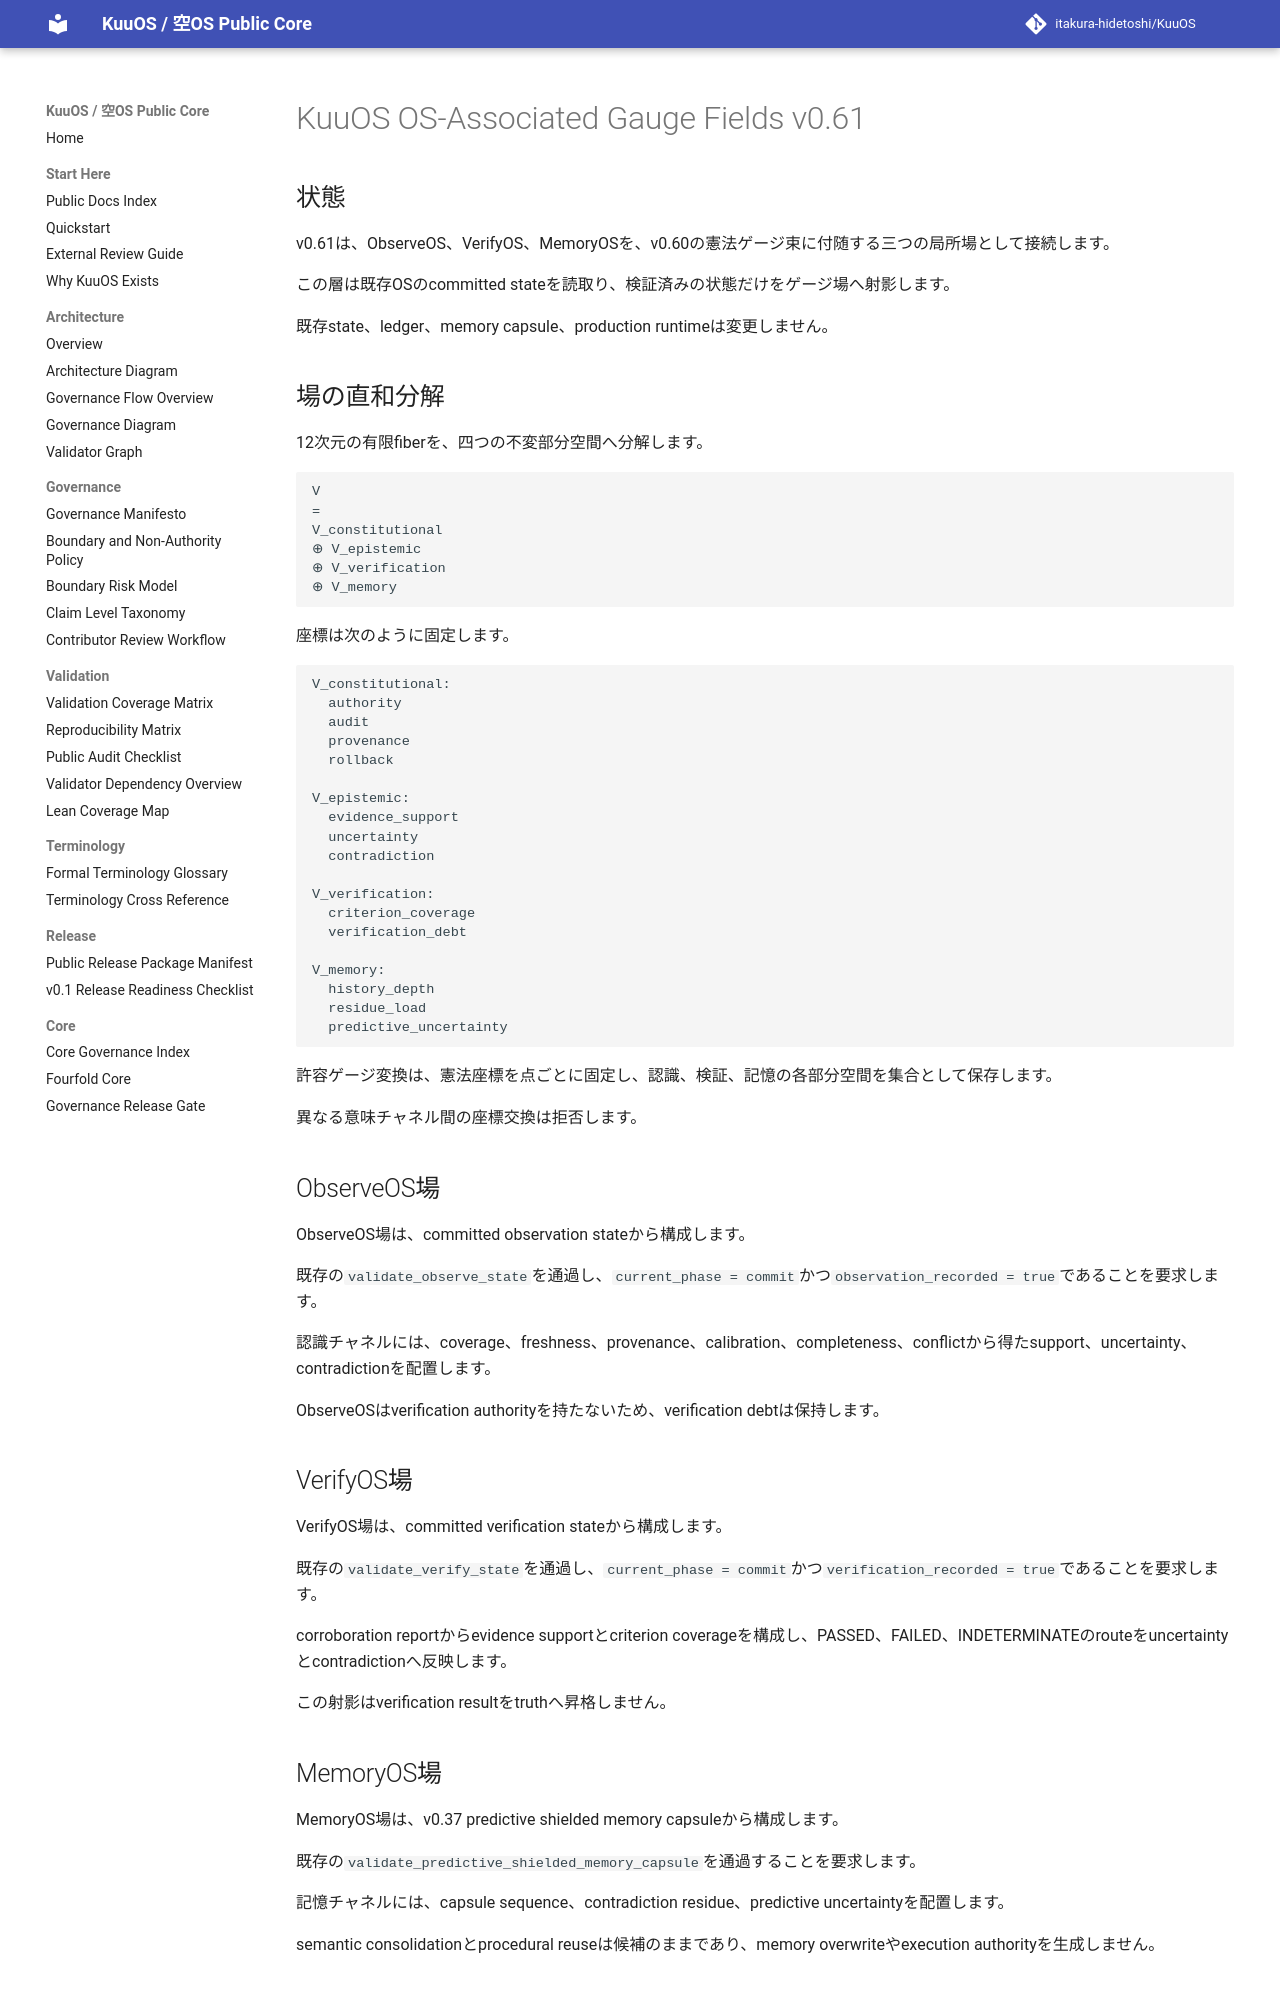

repository: itakura-hidetoshi/KuuOS · page: KUUOS_OS_ASSOCIATED_GAUGE_FIELDS_v0_61/index.html · generator: mkdocs

# KuuOS OS-Associated Gauge Fields v0.61

## 状態

v0.61は、ObserveOS、VerifyOS、MemoryOSを、v0.60の憲法ゲージ束に付随する三つの局所場として接続します。

この層は既存OSのcommitted stateを読取り、検証済みの状態だけをゲージ場へ射影します。

既存state、ledger、memory capsule、production runtimeは変更しません。

## 場の直和分解

12次元の有限fiberを、四つの不変部分空間へ分解します。

```text
V
=
V_constitutional
⊕ V_epistemic
⊕ V_verification
⊕ V_memory
```

座標は次のように固定します。

```text
V_constitutional:
  authority
  audit
  provenance
  rollback

V_epistemic:
  evidence_support
  uncertainty
  contradiction

V_verification:
  criterion_coverage
  verification_debt

V_memory:
  history_depth
  residue_load
  predictive_uncertainty
```

許容ゲージ変換は、憲法座標を点ごとに固定し、認識、検証、記憶の各部分空間を集合として保存します。

異なる意味チャネル間の座標交換は拒否します。

## ObserveOS場

ObserveOS場は、committed observation stateから構成します。

既存の`validate_observe_state`を通過し、`current_phase = commit`かつ`observation_recorded = true`であることを要求します。

認識チャネルには、coverage、freshness、provenance、calibration、completeness、conflictから得たsupport、uncertainty、contradictionを配置します。

ObserveOSはverification authorityを持たないため、verification debtは保持します。

## VerifyOS場

VerifyOS場は、committed verification stateから構成します。

既存の`validate_verify_state`を通過し、`current_phase = commit`かつ`verification_recorded = true`であることを要求します。

corroboration reportからevidence supportとcriterion coverageを構成し、PASSED、FAILED、INDETERMINATEのrouteをuncertaintyとcontradictionへ反映します。

この射影はverification resultをtruthへ昇格しません。
